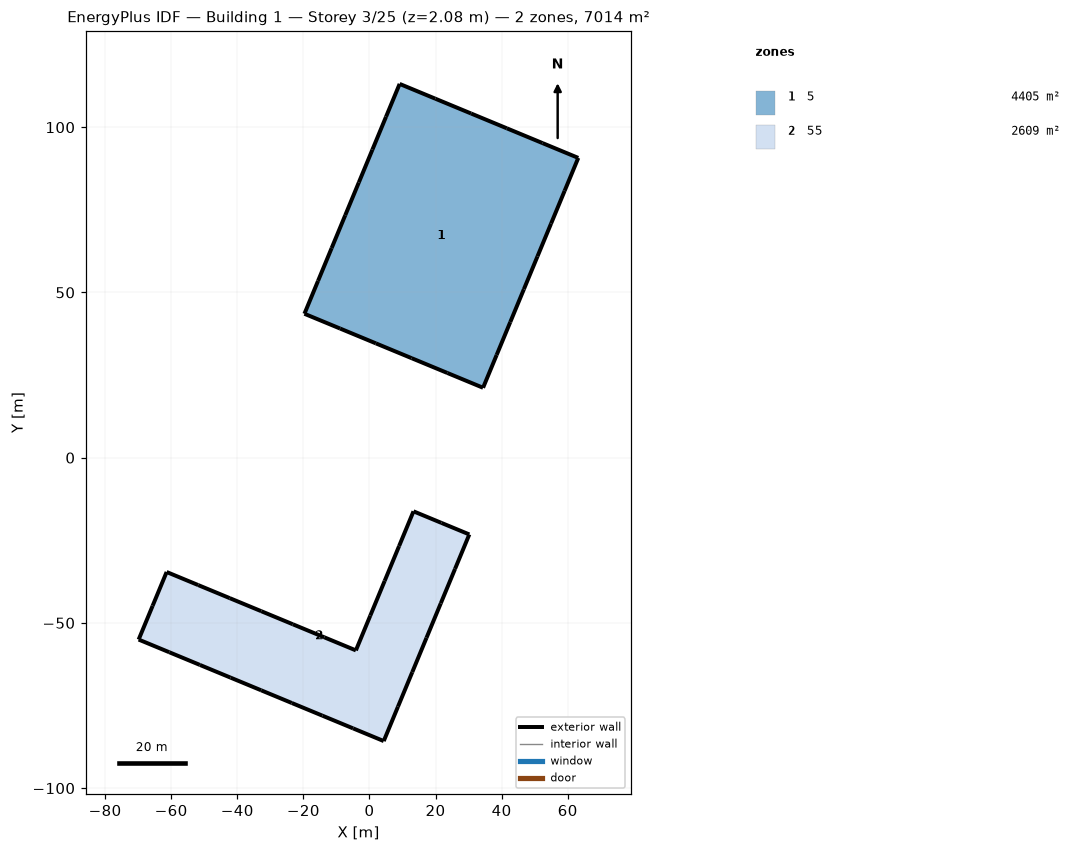
=== STOREY PLAN SPEC (per zone: floor XY polygon, exterior-wall plan segments, windows/doors) ===
zone 1: 5  (4405.2 m²)
  floor: (9.14, 113.10) (19.95, 108.62) (30.76, 104.15) (41.57, 99.67) (52.38, 95.19) (63.19, 90.71) (59.08, 80.77) (54.96, 70.84) (50.85, 60.90) (46.73, 50.96) (42.61, 41.03) (38.50, 31.09) (34.38, 21.15) (23.57, 25.63) (12.76, 30.11) (1.95, 34.59) (-8.86, 39.07) (-19.67, 43.54) (-15.56, 53.48) (-11.44, 63.42) (-7.33, 73.35) (-3.21, 83.29) (0.91, 93.23) (5.02, 103.17)
  exterior wall: (19.95, 108.62) – (9.14, 113.10)  [11.7 m]
  exterior wall: (30.76, 104.15) – (19.95, 108.62)  [11.7 m]
  exterior wall: (41.57, 99.67) – (30.76, 104.15)  [11.7 m]
  exterior wall: (52.38, 95.19) – (41.57, 99.67)  [11.7 m]
  exterior wall: (63.19, 90.71) – (52.38, 95.19)  [11.7 m]
  exterior wall: (59.08, 80.77) – (63.19, 90.71)  [10.8 m]
  exterior wall: (54.96, 70.84) – (59.08, 80.77)  [10.8 m]
  exterior wall: (50.85, 60.90) – (54.96, 70.84)  [10.8 m]
  exterior wall: (46.73, 50.96) – (50.85, 60.90)  [10.8 m]
  exterior wall: (42.61, 41.03) – (46.73, 50.96)  [10.8 m]
  exterior wall: (38.50, 31.09) – (42.61, 41.03)  [10.8 m]
  exterior wall: (34.38, 21.15) – (38.50, 31.09)  [10.8 m]
  exterior wall: (23.57, 25.63) – (34.38, 21.15)  [11.7 m]
  exterior wall: (12.76, 30.11) – (23.57, 25.63)  [11.7 m]
  exterior wall: (1.95, 34.59) – (12.76, 30.11)  [11.7 m]
  exterior wall: (-8.86, 39.07) – (1.95, 34.59)  [11.7 m]
  exterior wall: (-19.67, 43.54) – (-8.86, 39.07)  [11.7 m]
  exterior wall: (-15.56, 53.48) – (-19.67, 43.54)  [10.8 m]
  exterior wall: (-11.44, 63.42) – (-15.56, 53.48)  [10.8 m]
  exterior wall: (-7.33, 73.35) – (-11.44, 63.42)  [10.8 m]
  exterior wall: (-3.21, 83.29) – (-7.33, 73.35)  [10.8 m]
  exterior wall: (0.91, 93.23) – (-3.21, 83.29)  [10.8 m]
  exterior wall: (5.02, 103.17) – (0.91, 93.23)  [10.8 m]
  exterior wall: (9.14, 113.10) – (5.02, 103.17)  [10.8 m]
zone 2: 55  (2609.1 m²)
  floor: (-69.84, -55.04) (-65.61, -44.82) (-61.37, -34.60) (-51.83, -38.55) (-42.28, -42.51) (-32.74, -46.46) (-23.19, -50.42) (-13.65, -54.37) (-4.10, -58.32) (0.26, -47.80) (4.61, -37.28) (8.97, -26.76) (13.33, -16.24) (21.78, -19.74) (30.22, -23.23) (25.91, -33.66) (21.59, -44.08) (17.27, -54.50) (12.96, -64.92) (8.64, -75.34) (4.32, -85.76) (-4.95, -81.92) (-14.22, -78.08) (-23.49, -74.24) (-32.76, -70.40) (-42.03, -66.56) (-51.30, -62.72) (-60.57, -58.88)
  exterior wall: (-65.61, -44.82) – (-69.84, -55.04)  [11.1 m]
  exterior wall: (-61.37, -34.60) – (-65.61, -44.82)  [11.1 m]
  exterior wall: (-51.83, -38.55) – (-61.37, -34.60)  [10.3 m]
  exterior wall: (-42.28, -42.51) – (-51.83, -38.55)  [10.3 m]
  exterior wall: (-32.74, -46.46) – (-42.28, -42.51)  [10.3 m]
  exterior wall: (-23.19, -50.42) – (-32.74, -46.46)  [10.3 m]
  exterior wall: (-13.65, -54.37) – (-23.19, -50.42)  [10.3 m]
  exterior wall: (-4.10, -58.32) – (-13.65, -54.37)  [10.3 m]
  exterior wall: (0.26, -47.80) – (-4.10, -58.32)  [11.4 m]
  exterior wall: (4.61, -37.28) – (0.26, -47.80)  [11.4 m]
  exterior wall: (8.97, -26.76) – (4.61, -37.28)  [11.4 m]
  exterior wall: (13.33, -16.24) – (8.97, -26.76)  [11.4 m]
  exterior wall: (21.78, -19.74) – (13.33, -16.24)  [9.1 m]
  exterior wall: (30.22, -23.23) – (21.78, -19.74)  [9.1 m]
  exterior wall: (25.91, -33.66) – (30.22, -23.23)  [11.3 m]
  exterior wall: (21.59, -44.08) – (25.91, -33.66)  [11.3 m]
  exterior wall: (17.27, -54.50) – (21.59, -44.08)  [11.3 m]
  exterior wall: (12.96, -64.92) – (17.27, -54.50)  [11.3 m]
  exterior wall: (8.64, -75.34) – (12.96, -64.92)  [11.3 m]
  exterior wall: (4.32, -85.76) – (8.64, -75.34)  [11.3 m]
  exterior wall: (-4.95, -81.92) – (4.32, -85.76)  [10.0 m]
  exterior wall: (-14.22, -78.08) – (-4.95, -81.92)  [10.0 m]
  exterior wall: (-23.49, -74.24) – (-14.22, -78.08)  [10.0 m]
  exterior wall: (-32.76, -70.40) – (-23.49, -74.24)  [10.0 m]
  exterior wall: (-42.03, -66.56) – (-32.76, -70.40)  [10.0 m]
  exterior wall: (-51.30, -62.72) – (-42.03, -66.56)  [10.0 m]
  exterior wall: (-60.57, -58.88) – (-51.30, -62.72)  [10.0 m]
  exterior wall: (-69.84, -55.04) – (-60.57, -58.88)  [10.0 m]

=== DERIVED (storey summary) ===
Building: Building 1
Storey: 3 of 25  (floor level z = 2.08 m)
Storey gross floor area: 7014.3 m²
Zones on this storey: 2
  - 5: floor 4405.2 m²; exterior wall 267.6 m (334.2 m²); WWR 0.0%
  - 55: floor 2609.1 m²; exterior wall 295.9 m (369.5 m²); WWR 0.0%
Zone adjacency: (none detected)